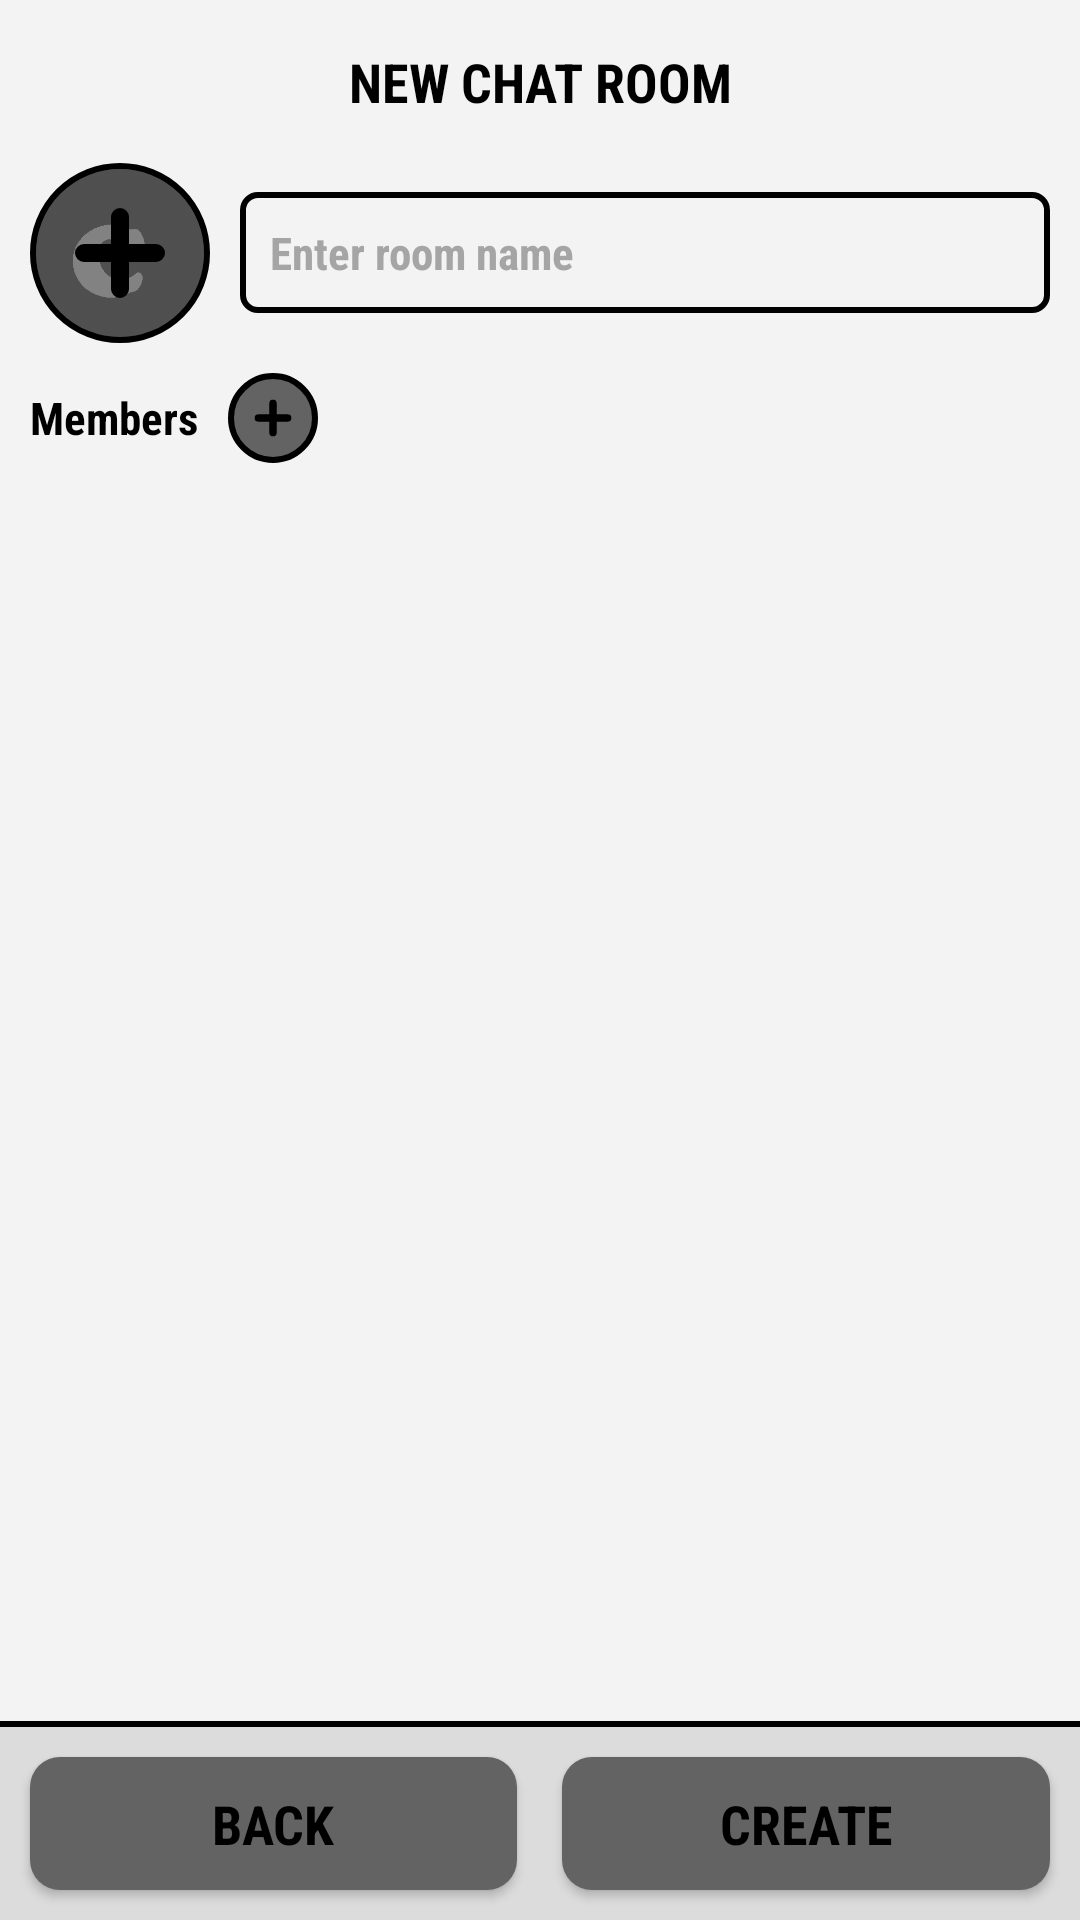

Write the Android layout XML for this screen, with the resource values it uses.
<!-- AndroidManifest.xml: application theme AppTheme -->
<!-- res/layout/fragment_create_chat_room.xml -->
<?xml version="1.0" encoding="utf-8"?>
<LinearLayout xmlns:android="http://schemas.android.com/apk/res/android"
    xmlns:app="http://schemas.android.com/apk/res-auto"
    android:layout_width="match_parent"
    android:layout_height="match_parent"
    android:background="@color/colorBackground"
    android:clickable="true"
    android:orientation="vertical">

    <TextView
        android:layout_width="match_parent"
        android:layout_height="wrap_content"
        android:layout_marginVertical="@dimen/margin_15"
        android:fontFamily="sans-serif-condensed"
        android:gravity="center_horizontal"
        android:text="@string/add_chat_room"
        android:textAllCaps="true"
        android:textColor="@color/colorText"
        android:textSize="@dimen/text_title"
        android:textStyle="bold" />

    <LinearLayout
        android:layout_width="match_parent"
        android:layout_height="wrap_content"
        android:gravity="center_vertical"
        android:paddingHorizontal="@dimen/margin_10">

        <FrameLayout
            android:layout_width="@dimen/home_avatar_size"
            android:layout_height="@dimen/home_avatar_size"
            android:background="@drawable/bg_round_white"
            android:padding="2dp">

            <androidx.cardview.widget.CardView
                android:layout_width="match_parent"
                android:layout_height="match_parent"
                app:cardBackgroundColor="@android:color/transparent"
                app:cardCornerRadius="@dimen/home_avatar_radius"
                app:cardElevation="0dp">

                <ImageView
                    android:id="@+id/imvAvatar"
                    android:layout_width="match_parent"
                    android:layout_height="match_parent"
                    android:alpha="0.2"
                    android:src="@drawable/ic_app" />
            </androidx.cardview.widget.CardView>

            <ImageView
                android:id="@+id/imvAddAvatar"
                android:layout_width="match_parent"
                android:layout_height="match_parent"
                android:padding="@dimen/margin_10"
                android:src="@drawable/ic_add" />
        </FrameLayout>

        <EditText
            android:id="@+id/edtName"
            android:layout_width="0dp"
            android:layout_height="wrap_content"
            android:layout_marginStart="@dimen/margin_10"
            android:layout_weight="1"
            android:background="@drawable/bg_edit_text"
            android:fontFamily="sans-serif-condensed"
            android:hint="@string/room_name"
            android:imeOptions="actionDone"
            android:inputType="textCapWords"
            android:padding="@dimen/margin_10"
            android:textColor="@color/colorText"
            android:textColorHint="@color/colorHint"
            android:textSize="@dimen/text_large"
            android:textStyle="bold" />
    </LinearLayout>

    <LinearLayout
        android:id="@+id/imvAddMember"
        android:layout_width="wrap_content"
        android:layout_height="wrap_content"
        android:layout_marginTop="@dimen/margin_5"
        android:gravity="center_vertical"
        android:paddingHorizontal="@dimen/margin_10"
        android:paddingVertical="@dimen/margin_5">

        <TextView
            android:layout_width="wrap_content"
            android:layout_height="wrap_content"
            android:fontFamily="sans-serif-condensed"
            android:text="@string/members"
            android:textColor="@color/colorText"
            android:textSize="@dimen/text_large"
            android:textStyle="bold" />

        <ImageView
            android:layout_width="@dimen/home_option_size"
            android:layout_height="@dimen/home_option_size"
            android:layout_marginStart="@dimen/margin_10"
            android:background="@drawable/bg_round_white"
            android:padding="@dimen/margin_7.5"
            android:src="@drawable/ic_add" />
    </LinearLayout>

    <androidx.recyclerview.widget.RecyclerView
        android:id="@+id/rcvMember"
        android:layout_width="match_parent"
        android:layout_height="0dp"
        android:layout_weight="1" />

    <View
        android:layout_width="match_parent"
        android:layout_height="2dp"
        android:background="@color/colorBlack" />

    <LinearLayout
        android:layout_width="match_parent"
        android:layout_height="wrap_content"
        android:background="@color/colorPrimary">

        <Button
            android:id="@+id/btnBack"
            android:layout_width="0dp"
            android:layout_height="wrap_content"
            android:layout_marginVertical="@dimen/margin_10"
            android:layout_marginStart="@dimen/margin_10"
            android:layout_marginEnd="@dimen/margin_5"
            android:layout_weight="1"
            android:background="@drawable/bg_btn_login"
            android:fontFamily="sans-serif-condensed"
            android:minHeight="0dp"
            android:paddingHorizontal="@dimen/margin_15"
            android:paddingVertical="@dimen/margin_10"
            android:text="@string/back"
            android:textColor="@color/colorText"
            android:textSize="@dimen/text_title"
            android:textStyle="bold" />

        <Button
            android:id="@+id/btnCreate"
            android:layout_width="0dp"
            android:layout_height="wrap_content"
            android:layout_margin="@dimen/margin_10"
            android:layout_marginVertical="@dimen/margin_10"
            android:layout_marginStart="@dimen/margin_5"
            android:layout_marginEnd="@dimen/margin_10"
            android:layout_weight="1"
            android:background="@drawable/bg_btn_login"
            android:fontFamily="sans-serif-condensed"
            android:minHeight="0dp"
            android:paddingHorizontal="@dimen/margin_15"
            android:paddingVertical="@dimen/margin_10"
            android:text="@string/create"
            android:textColor="@color/colorText"
            android:textSize="@dimen/text_title"
            android:textStyle="bold" />
    </LinearLayout>
</LinearLayout>
<!-- resources referenced by this layout -->
<resources>
  <color name="colorBackground">#F3F3F3</color>
  <color name="colorBlack">#000000</color>
  <color name="colorHint">#A5A5A5</color>
  <color name="colorPrimary">#DCDCDC</color>
  <color name="colorText">#000000</color>
  <dimen name="home_avatar_radius">30dp</dimen>
  <dimen name="home_avatar_size">60dp</dimen>
  <dimen name="home_option_size">30dp</dimen>
  <dimen name="margin_10">10dp</dimen>
  <dimen name="margin_15">15dp</dimen>
  <dimen name="margin_5">5dp</dimen>
  <dimen name="margin_7.5">7.5dp</dimen>
  <dimen name="text_large">15sp</dimen>
  <dimen name="text_title">18sp</dimen>
  <!-- drawable bg_btn_login (drawable) -->
  <?xml version="1.0" encoding="utf-8"?>
  <shape xmlns:android="http://schemas.android.com/apk/res/android">
      <solid android:color="@color/colorButton" />
      <corners android:radius="@dimen/margin_10" />
  </shape>
  <!-- drawable bg_edit_text (drawable) -->
  <?xml version="1.0" encoding="utf-8"?>
  <shape xmlns:android="http://schemas.android.com/apk/res/android">
      <stroke
          android:width="2dp"
          android:color="@color/colorBlack" />
      <corners android:radius="@dimen/margin_5" />
  </shape>
  <!-- drawable bg_round_white (drawable) -->
  <?xml version="1.0" encoding="utf-8"?>
  <shape xmlns:android="http://schemas.android.com/apk/res/android"
      android:shape="oval">
      <stroke
          android:width="2dp"
          android:color="@color/colorBlack" />
      <corners android:radius="@dimen/margin_5" />
      <solid android:color="@color/colorButton" />
  </shape>
  <!-- drawable ic_add (drawable) -->
  <vector xmlns:android="http://schemas.android.com/apk/res/android"
      android:width="64dp"
      android:height="64dp"
      android:viewportWidth="6"
      android:viewportHeight="6">
      <path
          android:strokeColor="@color/colorBlack"
          android:strokeLineCap="round"
          android:strokeWidth="1"
          android:pathData="M 1 3 H 5 M 3 1 V5"/>
  </vector>
  <!-- drawable ic_app: png bitmap (drawable, 8636 bytes) -->
  <string name="add_chat_room">New Chat Room</string>
  <string name="back">Back</string>
  <string name="create">Create</string>
  <string name="members">Members</string>
  <string name="room_name">Enter room name</string>
  <style name="AppTheme" parent="Theme.AppCompat.Light.NoActionBar">
          
          <item name="colorPrimary">@color/colorPrimary</item>
          <item name="colorPrimaryDark">@color/colorPrimary</item>
          <item name="colorAccent">@color/colorPrimary</item>
          <item name="android:textCursorDrawable">@drawable/edt_cursor</item>
      </style>
  <color name="colorButton">#636363</color>
  <!-- drawable edt_cursor (drawable) -->
  <?xml version="1.0" encoding="utf-8"?>
  <shape xmlns:android="http://schemas.android.com/apk/res/android" >
      <size android:width="2dp" />
      <solid android:color="@color/colorBlack"  />
  </shape>
</resources>
